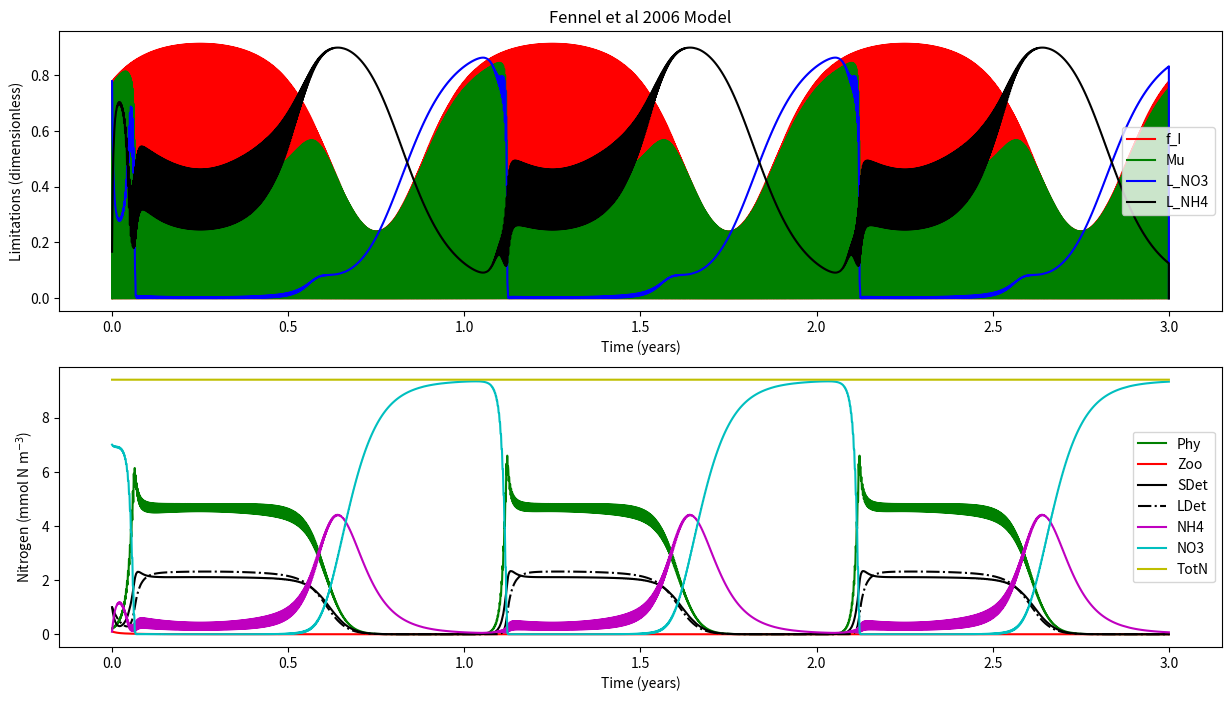

Reproduce this figure in Python.

'''
Fennel et al (2006) Nitrogen cycling in the Middle Atlantic Bight: Results from a 
three-dimensional model and implications for the North Atlantic nitrogen budget.
GLOBAL BIOGEOCHEMICAL CYCLES, VOL. 20, GB3007, doi:10.1029/2005GB002456

'''


def load_defaults():
    '''
    This function creates a dictionaries called "par" and "InitCond"
    and pre-loads them with all the default 
    parameters and initial conditions, respectively.
    Also outputs days and dt
    '''
    # Framework
    days = 365 * 3 # Three year
    dt   = 0.01 # units: days    
    
    # Parameters
    par = {}
    # NPZD2
    par['mu0']   = 0.69  
    par['kNO3']  = 0.5    
    par['kNH4']  = 0.5  
    par['alpha'] = 0.125  
    par['gmax']  = 0.6
    par['kP']    = 0.44
    par['mP']    = 0.15    
    par['tau']   = 0.005 
    par['thetaMax'] = 0.053
    par['beta']  = 0.75 
    par['lBM']   = 0.1    
    par['lE']    = 0.1
    par['mZ']    = 0.25
    par['rSD']   = 0.3
    par['rLD']   = 0.1 
    par['nmax']  = 0.05
    par['kI']    = 0.1
    par['I0']    = 0.0095
    # SHELLE
    par['AE_P']    = 0.9  
    par['AE_D']    = 0.2    
    par['AE_Z']    = 0.3  
    par['Bpub']    = 0.43  
    par['Fmax_ref'] = 0.025
    par['GT']       = 0.44
    par['KTempH']   = 0.1    
    par['KTempL']   = 0.5 
    par['KSaltL']   = 0.25
    par['KOxyL']    = 0.02 
    par['KFood']    = 1.    
    par['KRE']   = 0.86
    par['OxyL']  = 17.5
    par['Rm']    = 0.002
    par['SaltL'] = 10.
    par['TempH'] = 25.
    par['TempL'] = -4.
    par['beta']  = 0.12
    par['epsilonP'] = 1.
    par['epsilonD'] = 0.5
    par['epsilonZ'] = 0.3
    
    # Initial conditions
    #NDPZD2
    InitCond = {}
    InitCond['Phy']  = 0.2
    InitCond['Zoo']  = 0.1
    InitCond['SDet'] = 1. 
    InitCond['LDet'] = 1.
    InitCond['NH4']  = 0.1
    InitCond['NO3']  = 7.
    InitCond['Temp'] = 6.
    # SHELLE
    InitCond['Soma'] = 0.01
    InitCond['Gonad'] = 0.
    InitCond['Salt'] = 30. #Salinity
    InitCond['Oxy'] = 30. #Oxygen
    return days, dt, par, InitCond
    



    
def run(days,dt,InitCond,par):
    '''
    This is your model. Do a brief description.

    '''
    # Import libraries
    import numpy as np
    
    # Setup the framework (calculate timestemps, create zero vectors, create time vector)
    NoSTEPS = int(days / dt) # Calculates the number of steps by dividing days by dt and rounding down
    time = np.linspace(0,days,NoSTEPS) # Makes and vector array of equally spaced numbers from zero to "days"
    
    # Create zero-vectors
    # NPZD2
    Phy = np.zeros((NoSTEPS,),float) # makes a vector array of zeros (size: NoSTEPS rows by ONE column)
    Zoo = np.zeros((NoSTEPS,),float) # same as above
    SDet = np.zeros((NoSTEPS,),float) # Biomass - same as above 
    LDet = np.zeros((NoSTEPS,),float) # same as above
    NH4 = np.zeros((NoSTEPS,),float) # same as above
    NO3 = np.zeros((NoSTEPS,),float) # same as above
    I  = np.zeros((NoSTEPS,),float) # same as above
    
    mu = np.zeros((NoSTEPS,),float) # same as above
    f_I = np.zeros((NoSTEPS,),float) # same as above
    L_NO3 = np.zeros((NoSTEPS,),float) # same as above
    L_NH4 = np.zeros((NoSTEPS,),float) # same as above
    TotN = np.zeros((NoSTEPS,),float) # same as above

    # SHELLE
    Soma = np.zeros((NoSTEPS,),float) # makes a vector array of zeros (size: NoSTEPS rows by ONE column)
    Gonad = np.zeros((NoSTEPS,),float) # same as above
    B = np.zeros((NoSTEPS,),float) # Biomass - same as above 
    L_Temp = np.zeros((NoSTEPS,),float) # same as above
    L_Salt = np.zeros((NoSTEPS,),float) # same as above
    L_Oxy = np.zeros((NoSTEPS,),float) # same as above
    L_Food = np.zeros((NoSTEPS,),float) # same as above
    F = np.zeros((NoSTEPS,),float) # same as above
    A = np.zeros((NoSTEPS,),float) # same as above
    R = np.zeros((NoSTEPS,),float) # same as above
    RE = np.zeros((NoSTEPS,),float) # same as above
    Spawning = np.zeros((NoSTEPS,),float) # same as above

    
    # Creating sunlight
    for i in range(len(I)):
        I[i] = 10 * np.sin((2*np.pi*time[i])/1) + \
               8 * np.sin((2*np.pi*time[i])/365)
        # We can't have negative light... so negatives are made zero 
        if I[i] < 0:
            I[i] = 0.0000001
    
    
    # Initializing with initial conditions
    # NPZD2
    Phy[0] = InitCond['Phy']
    Zoo[0] = InitCond['Zoo']
    SDet[0] = InitCond['SDet']
    LDet[0] = InitCond['LDet']
    NH4[0] = InitCond['NH4']
    NO3[0] = InitCond['NO3']
    
    # Initializing TotN
    TotN[0] = Phy[0] + Zoo[0] + SDet[0] + LDet[0] + NH4[0] + NO3[0]
    
    Temp = np.ones((NoSTEPS,),float) * InitCond['Temp'] #Temperature
    
    # SHELLE
    Soma[0] = InitCond['Soma']
    Gonad[0] = InitCond['Soma']
    B[0] = InitCond['Soma'] + InitCond['Gonad']
    Spawning[0] = 0.
    Salt = np.ones((NoSTEPS,),float) * InitCond['Salt']#Salinity
    Oxy = np.ones((NoSTEPS,),float) * InitCond['Oxy'] #Oxygen
    
    
    
    # *****************************************************************************
    # MAIN MODEL LOOP *************************************************************
    for t in range(0,NoSTEPS-1):
        # NPZD2
        muMax = par['mu0'] * (1.066 ** Temp[t]) # text
        
        f_I[t] = (par['alpha']*I[t])/(np.sqrt(muMax**2+((par['alpha']**2)*(I[t]**2)))) #Eq5
        
        L_NO3[t] = (NO3[t]/(par['kNO3']+NO3[t])) * (1/(1+(NH4[t]/par['kNH4']))) #Eq3
        
        L_NH4[t] = NH4[t]/(par['kNH4']+NH4[t]) # Eq 4
    
        mu[t] =muMax * f_I[t] * (L_NO3[t] + L_NH4[t]) # Eq2
    
        g = par['gmax'] * (Phy[t]**2/(par['kP']+(Phy[t]**2)))
        
        n = par['nmax'] * (1 - max(0,(I[t]-par['I0'])/(par['kI']+I[t]-par['I0'])))
    
        dPhydt = (mu[t] * Phy[t]) - \
                 (g  * Zoo[t]) - \
                 (par['mP'] * Phy[t]) - \
                 (par['tau']*(SDet[t]+Phy[t])*Phy[t]) # Eq1
                 
        dZoodt = (g * par['beta'] * Zoo[t]) - \
                 (par['lBM']*Zoo[t]) - \
                 (par['lE']*((Phy[t]**2)/(par['kP']+(Phy[t]**2)))*par['beta']*Zoo[t]) - \
                 (par['mZ']*(Zoo[t]**2))#Eq10
                 
        dSDetdt = (g * (1-par['beta']) * Zoo[t]) + \
                  (par['mZ']*(Zoo[t]**2)) + \
                  (par['mP'] * Phy[t]) - \
                  (par['tau']*(SDet[t]+Phy[t])*SDet[t]) - \
                  (par['rSD']*SDet[t])
                  
        dLDetdt = (par['tau']*((SDet[t]+Phy[t])**2)) - \
                  (par['rLD']*LDet[t])
                  
        dNO3dt = -(muMax * f_I[t] * L_NO3[t] * Phy[t]) + \
                  (n * NH4[t])
                 
        dNH4dt = -(muMax * f_I[t] * L_NH4[t] * Phy[t]) - \
                  (n * NH4[t]) + \
                  (par['lBM'] * Zoo[t]) + \
                  (par['lE']*((Phy[t]**2)/(par['kP']+(Phy[t]**2)))*par['beta']*Zoo[t]) + \
                  (par['rSD']*SDet[t]) + \
                  (par['rLD']*LDet[t])
                  
        # SHELLE
        # Calculate Temperature Limitation
        L_Temp[t] = min(max(0.,1.-np.exp(-par['KTempL']*(Temp[t]-par['TempL']))), \
                     max(0.,1.+((1.-np.exp(par['KTempH']*Temp[t]))/(np.exp(par['KTempH']*par['TempH'])-1.))))
        
        # Calculate Salinity Limitation
        L_Salt[t] = max(0.,1.-np.exp(-par['KSaltL']*(Salt[t]-par['SaltL'])))
        
        # Calculate Oxygen Limitation
        L_Oxy[t] = max(0.,1.-np.exp(-par['KOxyL']*(Oxy[t]-par['OxyL'])))
        
        # Calculate Oxygen Limitation
        L_Food[t] = (Phy[t]+Zoo[t]+SDet[t])/(par['KFood']+Phy[t]+Zoo[t]+SDet[t])
        
        # Calculate Filtration rate
        Fmax  = par['Fmax_ref']*(B[t]**(2./3.))
        
        F[t] = Fmax * L_Temp[t] * L_Salt[t] * L_Oxy[t] * L_Food[t]
        
        A[t] = F[t] * ((par['epsilonP']*par['AE_P']*Phy[t])+ \
                       (par['epsilonZ']*par['AE_Z']*Zoo[t])+ \
                       (par['epsilonD']*par['AE_D']*SDet[t]))
        
        R[t] = (par['Rm']*B[t]) + (par['beta']*A[t])
        
        RE[t] = max(0., (B[t]-par['Bpub'])/(par['KRE'] + B[t] - (2.*par['Bpub'])))
        
        # Spawning
        if Gonad[t]/B[t] < par['GT']:
            Spawning[t] = 0.
            dGonaddt = (A[t]-R[t]) * RE[t]
            dSomadt =  (A[t]-R[t]) * (1.-RE[t])
        elif Gonad[t]/B[t] >= par['GT']:         
            Spawning[t] = Gonad[t]
            dGonaddt = 0.
            dSomadt = A[t]-R[t]
        else:
            dGonaddt = 0.
            dSomadt = 0.  
                  
    
        # Update and step ----------------------------------------------------
        # NPZD2
        Phy[t+1]  = Phy[t]  + (dPhydt * dt)
        Zoo[t+1]  = Zoo[t]  + (dZoodt * dt)
        SDet[t+1] = SDet[t] + (dSDetdt * dt)
        LDet[t+1] = LDet[t] + (dLDetdt * dt)
        NH4[t+1]  = NH4[t]  + (dNH4dt * dt)
        NO3[t+1]  = NO3[t]  + (dNO3dt * dt)
        if NO3[t+1] <= 0.0001:
            offset = NO3[t+1]
            NH4[t+1] = NH4[t+1] + offset
            NO3[t+1] = NO3[t+1] - offset
        
        # SHELLE
        Soma[t+1] = Soma[t] + (dSomadt * dt)
        Gonad[t+1] = Gonad[t] + (dGonaddt * dt)  - Spawning[t]
        B[t+1] = Soma[t+1] + Gonad[t+1]
            
        # Estimate Total Nitrogen
        TotN[t+1] = Phy[t+1] + Zoo[t+1] + SDet[t+1] + LDet[t+1] + NH4[t+1] + NO3[t+1]
    # end of main model LOOP*******************************************************
    # *****************************************************************************

    # Pack output into dictionary
    output = {}
    output['time'] = time
    output['Phy'] = Phy
    output['Zoo'] = Zoo
    output['SDet'] = SDet
    output['LDet'] = LDet
    output['NH4'] = NH4
    output['NO3'] = NO3
    output['mu'] = mu
    output['f_I'] = f_I
    output['L_NO3'] = L_NO3
    output['L_NH4'] = L_NH4
    output['TotN'] = TotN

    print('Model run: DONE!!!')
    return output


    
def plot(output):
    '''
    Script to make plots
    '''
    # Import libraries
    import matplotlib.pyplot as plt
    
    # Plotting
    fig, (ax, ax2) = plt.subplots(2,1,figsize=(15, 8))

    ax.plot(output['time']/365,output['f_I'],'r-')
    ax.plot(output['time']/365,output['mu'],'g-')
    ax.plot(output['time']/365,output['L_NO3'],'b-')
    ax.plot(output['time']/365,output['L_NH4'],'k-')
    ax.set_xlabel('Time (years)')
    ax.set_ylabel('Limitations (dimensionless)')
    ax.set_title('Fennel et al 2006 Model')
    ax.legend(['f_I','Mu','L_NO3','L_NH4'])
    
    ax2.plot(output['time']/365,output['Phy'],'g-')
    ax2.plot(output['time']/365,output['Zoo'],'r-')
    ax2.plot(output['time']/365,output['SDet'],'k-')
    ax2.plot(output['time']/365,output['LDet'],'k-.')
    ax2.plot(output['time']/365,output['NH4'],'m-')
    ax2.plot(output['time']/365,output['NO3'],'c-')
    ax2.plot(output['time']/365,output['TotN'],'y-')
    ax2.set_xlabel('Time (years)')
    ax2.set_ylabel('Nitrogen (mmol N m$^{-3}$)')
    plt.legend(['Phy','Zoo','SDet','LDet','NH4','NO3','TotN'])
    plt.show()
    return
    
if __name__ == '__main__':
    days, dt, par, InitCond = load_defaults()
    output = run(days,dt,InitCond,par)
    plot(output)